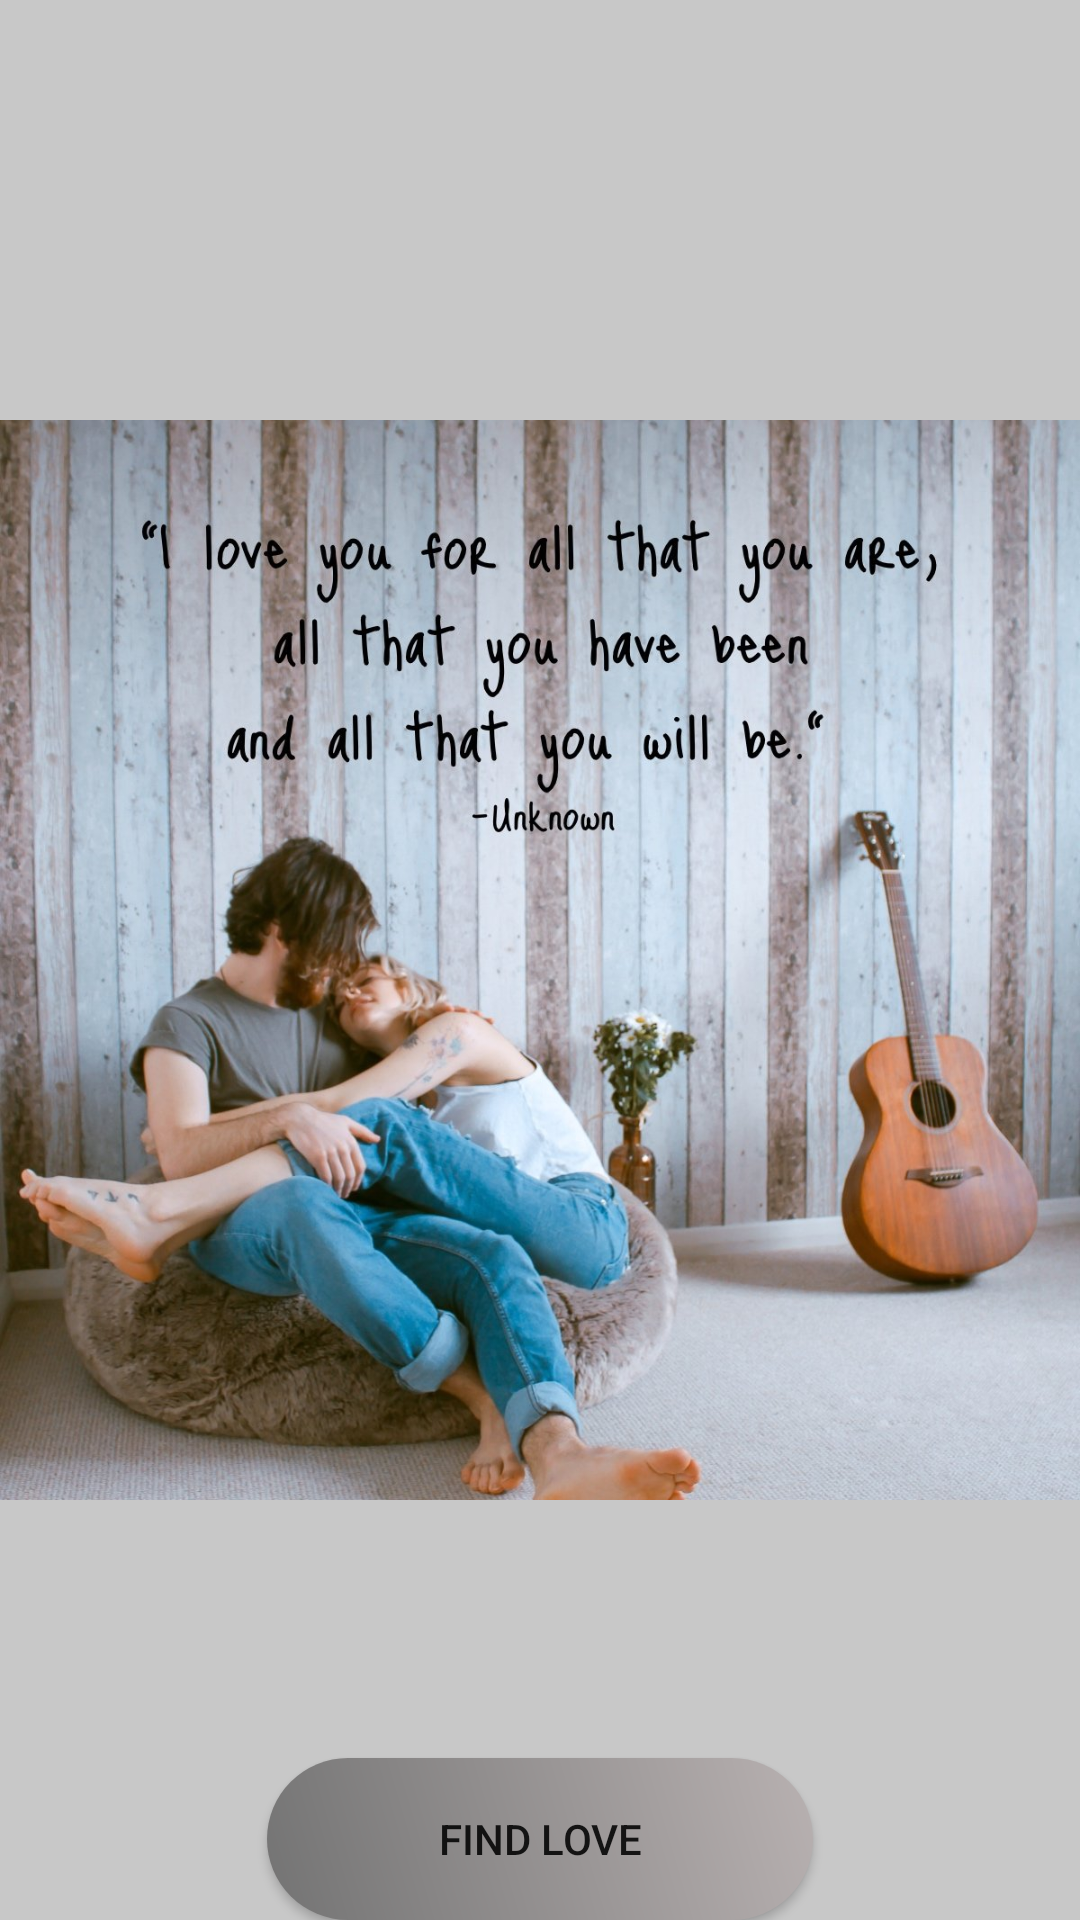

Produce the Android XML layout that renders to this screen, including the resource entries it uses.
<!-- AndroidManifest.xml: application theme Theme.MeetMe -->
<!-- res/layout/activity_about.xml -->
<?xml version="1.0" encoding="utf-8"?>
<RelativeLayout xmlns:android="http://schemas.android.com/apk/res/android"
    xmlns:app="http://schemas.android.com/apk/res-auto"
    xmlns:tools="http://schemas.android.com/tools"
    android:layout_width="match_parent"
    android:background="@color/cardview_shadow_start_color"
    android:layout_height="match_parent"
    tools:context=".AboutActivity">

    <ImageView
        android:layout_width="match_parent"
        android:layout_height="wrap_content"
        android:id="@+id/about_bg"
        android:src="@drawable/about_img"></ImageView>

    <Button
        android:layout_width="wrap_content"
        android:layout_height="wrap_content"
        android:id="@+id/about_button"
        android:layout_alignParentBottom="true"
        android:background="@drawable/login_button_bk2"
        android:layout_centerInParent="true"
        android:text="Find Love"
        android:layout_marginBottom="@dimen/_15sdp"
        ></Button>

</RelativeLayout>
<!-- resources referenced by this layout -->
<resources>
  <!-- drawable about_img: png bitmap (drawable, 223951 bytes) -->
  <!-- drawable login_button_bk2 (drawable) -->
  <?xml version="1.0" encoding="utf-8"?>
  <shape
      xmlns:android="http://schemas.android.com/apk/res/android"
      android:shape="rectangle" >
      <corners
          android:radius="27dp"
          />
      <gradient
          android:angle="45"
          android:centerX="35%"
          android:startColor="#737373"
          android:endColor="#B8B1B1"
          android:type="linear"
          />
      <size
          android:width="182dp"
          android:height="54dp"
          />
  </shape>
  <style name="Theme.MeetMe" parent="Theme.MaterialComponents.DayNight.DarkActionBar">
          
      </style>
</resources>
